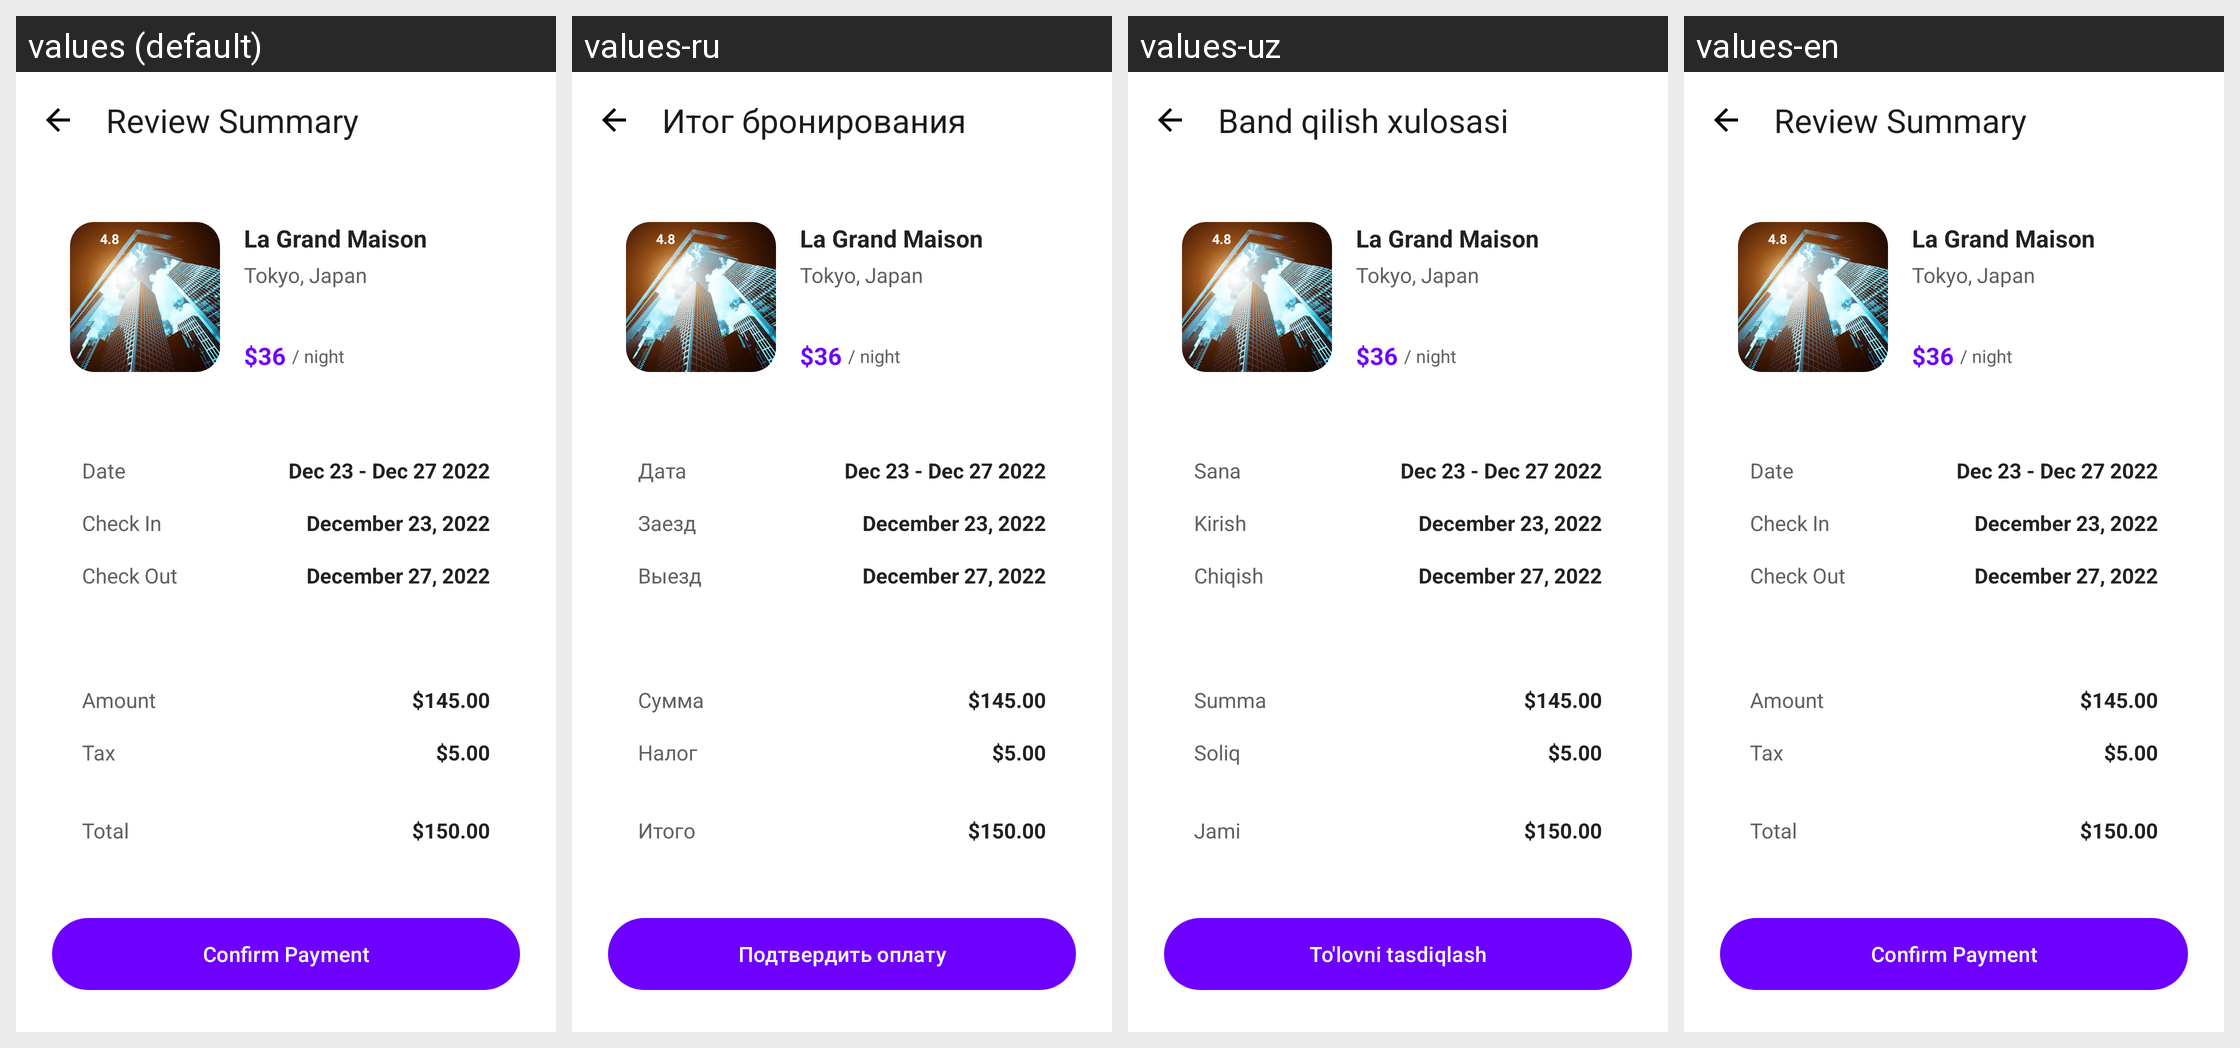

This grid shows one Android layout under several languages. Give, for every string resource on the screen, its name, the default text and each shown locale's text.
Android screen res/layout/fragment_review_summary.xml rendered under 4 locales, left to right: values (default), values-ru, values-uz, values-en. Device: Nexus 5 (rendered at 1080×1920; each locale shown at half size, 540×960, under a caption strip naming it); theme Theme.Zarur.
Strings drawn on this screen, with the default value and each locale's value (text and hints the layout hard-codes, and strings that could not be matched under every locale, appear in the picture but are not listed):

title_review_summary
  values: Review Summary
  values-ru: Итог бронирования
  values-uz: Band qilish xulosasi
  values-en: Review Summary

label_date
  values: Date
  values-ru: Дата
  values-uz: Sana
  values-en: Date

label_check_in
  values: Check In
  values-ru: Заезд
  values-uz: Kirish
  values-en: Check In

label_check_out
  values: Check Out
  values-ru: Выезд
  values-uz: Chiqish
  values-en: Check Out

label_amount
  values: Amount
  values-ru: Сумма
  values-uz: Summa
  values-en: Amount

label_tax
  values: Tax
  values-ru: Налог
  values-uz: Soliq
  values-en: Tax

label_total
  values: Total
  values-ru: Итого
  values-uz: Jami
  values-en: Total

button_confirm_payment
  values: Confirm Payment
  values-ru: Подтвердить оплату
  values-uz: To'lovni tasdiqlash
  values-en: Confirm Payment
